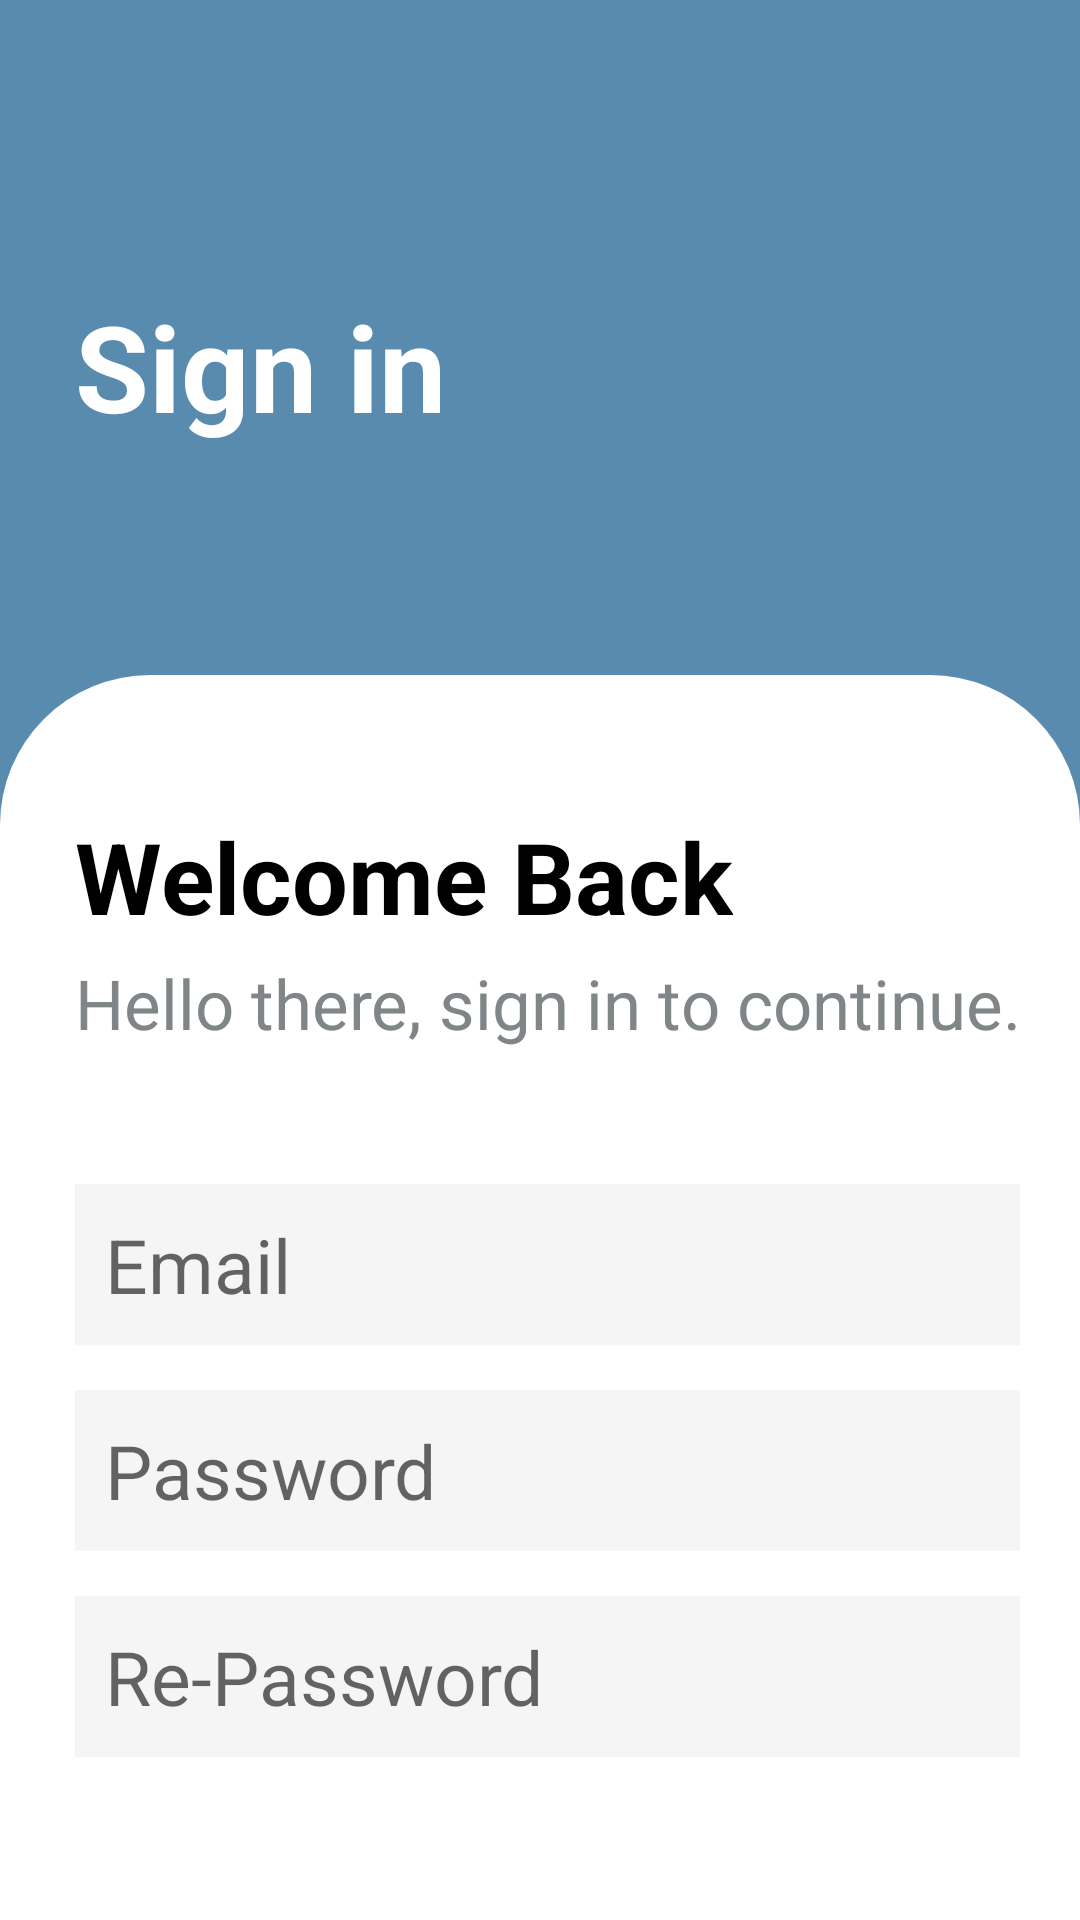

Here is an Android app screen rendered from its layout file. Give the layout XML and the strings, colors and styles it references.
<!-- AndroidManifest.xml: application theme Theme.LibraryApplication -->
<!-- res/layout/big_signup.xml -->
<?xml version="1.0" encoding="utf-8"?>
    <RelativeLayout
        xmlns:android="http://schemas.android.com/apk/res/android"
        xmlns:app="http://schemas.android.com/apk/res-auto"
        xmlns:tools="http://schemas.android.com/tools"
        android:layout_width="match_parent"
        android:layout_height="match_parent"
        android:background="#598BAF"
        tools:context=".userSassion.LoginActivity">

    <TextView
        android:layout_width="match_parent"
        android:layout_height="wrap_content"
        android:layout_alignTop="@+id/linearLayout5"
        android:layout_alignParentStart="true"
        android:layout_alignParentEnd="true"
        android:layout_marginStart="25dp"
        android:layout_marginTop="-130dp"
        android:layout_marginEnd="-5dp"
        android:gravity="center_vertical"
        android:text="Sign in"
        android:textColor="@color/white"
        android:textSize="40sp"
        android:textStyle="bold"
        app:layout_constraintBottom_toTopOf="@+id/linearLayout5"
        app:layout_constraintEnd_toEndOf="parent"
        app:layout_constraintHorizontal_bias="0.0"
        app:layout_constraintStart_toStartOf="parent"
        app:layout_constraintTop_toTopOf="parent"
        app:layout_constraintVertical_bias="0.721" />

    <LinearLayout
        android:id="@+id/linearLayout5"
        android:layout_width="match_parent"
        android:layout_height="match_parent"
        android:layout_marginTop="225dp"
        android:background="@drawable/background_design"
        android:orientation="vertical"
        app:layout_constraintBottom_toBottomOf="parent"
        app:layout_constraintLeft_toLeftOf="parent"
        app:layout_constraintRight_toRightOf="parent"
        app:layout_constraintTop_toTopOf="parent">

        <TextView
            android:layout_width="wrap_content"
            android:layout_height="wrap_content"
            android:layout_marginStart="25dp"
            android:layout_marginTop="45dp"
            android:text="Welcome Back"
            android:textColor="@color/black"
            android:textSize="33sp"
            android:textStyle="bold" />

        <TextView
            style="bold"
            android:layout_width="wrap_content"
            android:layout_height="wrap_content"
            android:layout_marginStart="25dp"
            android:layout_marginTop="5dp"
            android:text="Hello there, sign in to continue."
            android:textColor="#808588"
            android:textSize="23sp" />

            <EditText
                android:id="@+id/email"
                android:layout_width="match_parent"
                android:layout_height="wrap_content"
                android:layout_marginStart="25dp"
                android:layout_marginTop="45dp"
                android:layout_marginEnd="20dp"
                android:background="#f5f5f5"
                android:hint="Email"
                android:padding="10dp"
                android:singleLine="true"
                android:textColor="@color/black"
                android:textSize="25sp" />

            <EditText
                android:id="@+id/password"
                android:layout_width="match_parent"
                android:layout_height="wrap_content"
                android:layout_marginStart="25dp"
                android:layout_marginTop="15dp"
                android:layout_marginEnd="20dp"
                android:background="#f5f5f5"
                android:hint="Password"
                android:inputType="textPassword"
                android:padding="10dp"
                android:singleLine="true"
                android:textColor="@color/black"
                android:textSize="25sp"
                app:layout_constraintTop_toBottomOf="@id/email" />

            <EditText
                android:id="@+id/repassword"
                android:layout_width="match_parent"
                android:layout_height="wrap_content"
                android:layout_marginStart="25dp"
                android:layout_marginTop="15dp"
                android:layout_marginEnd="20dp"
                android:background="#f5f5f5"
                android:hint="Re-Password"
                android:inputType="textPassword"
                android:padding="10dp"
                android:singleLine="true"
                android:textColor="@color/black"
                android:textSize="25sp"
                app:layout_constraintTop_toBottomOf="@id/password" />

            <Button
                android:id="@+id/regbutton"
                android:layout_width="match_parent"
                android:layout_height="wrap_content"
                android:layout_marginStart="120dp"
                android:layout_marginTop="100dp"
                android:layout_marginEnd="120dp"
                android:background="@drawable/button_design"
                android:text="Go"
                android:textAllCaps="false"
                android:textColor="@color/white"
                android:textSize="25sp"
                app:layout_constraintTop_toBottomOf="@+id/repassword" />

        </LinearLayout>
    </RelativeLayout>
<!-- resources referenced by this layout -->
<resources>
  <color name="black">#FF000000</color>
  <color name="white">#FFFFFFFF</color>
  <!-- drawable background_design (drawable) -->
  <?xml version="1.0" encoding="utf-8"?>
  <shape xmlns:android="http://schemas.android.com/apk/res/android"
      android:shape="rectangle">
  
      <gradient
          android:startColor="@color/white"
          android:endColor="@color/white"/>
      <corners
          android:topRightRadius="50dp"
          android:topLeftRadius="50dp"/>
  </shape>
  <!-- drawable button_design (drawable) -->
  <?xml version="1.0" encoding="utf-8"?>
  <shape xmlns:android="http://schemas.android.com/apk/res/android" android:shape="rectangle">
  
      <solid android:color="#afafaf" android:width="3dp"/>
  
      <corners android:radius="50dp"/>
  </shape>
  <style name="Theme.LibraryApplication" parent="Theme.AppCompat.Light.NoActionBar">
          
          <item name="colorPrimary">#598BAF</item>
          <item name="colorPrimaryVariant">#808588</item>
          <item name="colorOnPrimary">@color/white</item>
          
          <item name="colorSecondary">@color/teal_200</item>
          <item name="colorSecondaryVariant">@color/teal_700</item>
          <item name="colorOnSecondary">@color/black</item>
          
          <item name="android:statusBarColor">?attr/colorPrimaryVariant</item>
          
      </style>
  <color name="teal_200">#FF03DAC5</color>
  <color name="teal_700">#FF018786</color>
</resources>
